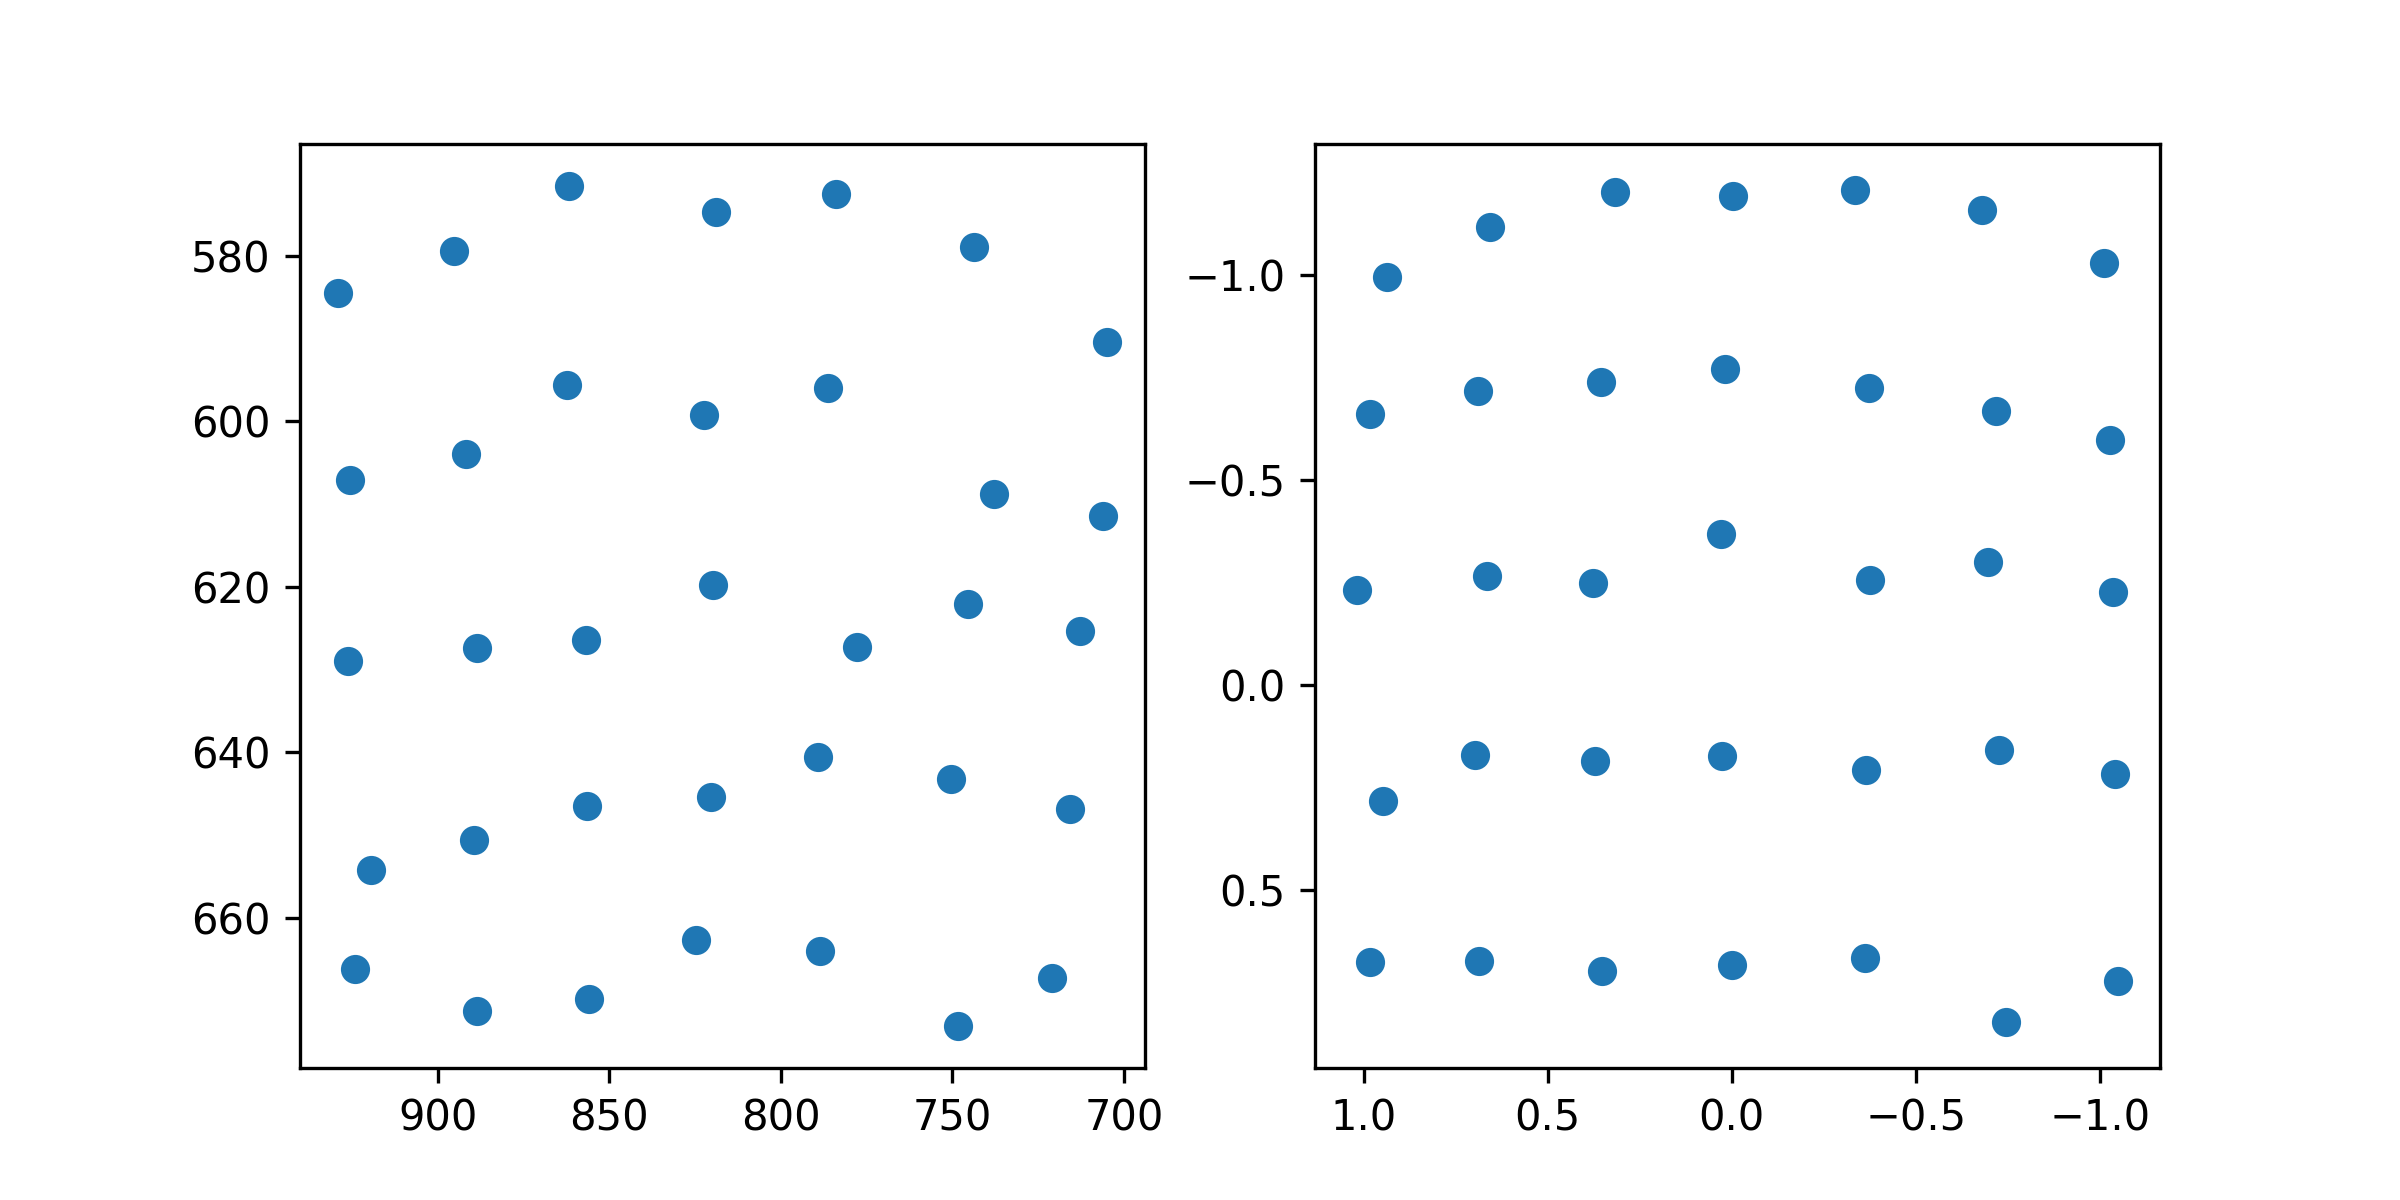

The file beside this chart, header and first rows:
target_x, target_y, pupil_x, pupil_y
100.0, 100.0, 0.9366, -0.996
386.0, 100.0, 0.6566, -1.119
672.0, 100.0, 0.3178, -1.203
958.0, 100.0, -0.003208, -1.195
1244, 100.0, -0.3354, -1.209
1530, 100.0, -0.6788, -1.159
1816, 100.0, -1.012, -1.031
100.0, 320.0, 0.9823, -0.6613
386.0, 320.0, 0.6894, -0.7187
672.0, 320.0, 0.3545, -0.7399
958.0, 320.0, 0.01801, -0.7706
1244, 320.0, -0.3723, -0.725
1530, 320.0, -0.7169, -0.668
1816, 320.0, -1.029, -0.5992
100.0, 540.0, 1.019, -0.2317
386.0, 540.0, 0.6663, -0.2657
672.0, 540.0, 0.3777, -0.2502
958.0, 540.0, 0.0292, -0.3677
1244, 540.0, -0.3764, -0.2568
1530, 540.0, -0.6953, -0.2997
1816, 540.0, -1.036, -0.2261
100.0, 760.0, 0.9482, 0.2825
386.0, 760.0, 0.6978, 0.1708
672.0, 760.0, 0.3729, 0.1858
958.0, 760.0, 0.02576, 0.1742
1244, 760.0, -0.3655, 0.2063
1530, 760.0, -0.7259, 0.1584
1816, 760.0, -1.042, 0.2171
100.0, 980.0, 0.9838, 0.6764
386.0, 980.0, 0.6858, 0.6727
672.0, 980.0, 0.352, 0.6979
958.0, 980.0, -7.454521478879114e-05, 0.6841
1244, 980.0, -0.3632, 0.6655
1530, 980.0, -0.7445, 0.8223
1816, 980.0, -1.049, 0.7229
